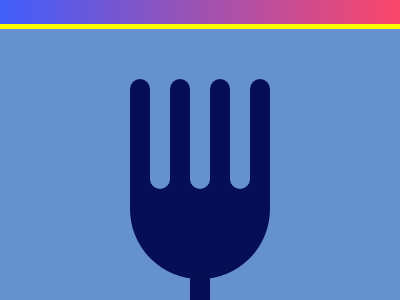

Give the HTML and CSS whose rendering is this image.

<!-- file: index.html -->
<!DOCTYPE html>
<html lang="en">

<head>
    <meta charset="UTF-8">
    <meta http-equiv="X-UA-Compatible" content="IE=edge">
    <meta name="viewport" content="width=device-width, initial-scale=1.0">
    <link rel="stylesheet" href="css/style.css">
    <title>Forking Crazy</title>
</head>

<body>
    <section>
        <div id="a"></div>
        <div id="b"></div>

        <div id="pa"></div>
        <div id="pb"></div>
        <div id="pc"></div>
        <div id="pd"></div>

        <div id="ba"></div>
        <div id="bb"></div>
        <div id="bc"></div>
    </section>
</body>

</html>

/* file: css/style.css */
body {
    margin: 0;
    padding: 0;
    box-sizing: border-box;
    display: flex;
    flex-direction: column;
    align-items: center;
    background: rgb(63,94,251);
    background: linear-gradient(90deg, rgba(63,94,251,1) 0%, rgba(252,70,107,1) 100%);
  }
  section {
    width: 400px;
    height: 300px;
    border: 5px solid yellow;
    background: #6592CF;
    position: relative;
    margin-top: 1.5rem;
  }

  #a {
    width: 20px;
    top:200px;
    left: 190px;
    height: 100px;
    background: #060F55;
    position: absolute;
    border-radius: 70px 70px 0 0;
  }
  
  #b {
    width: 140px;
    top: 150px;
    left: 130px;
    height: 100px;
    border-radius: 0 0 70px 70px;
    background: #060F55;
    position: absolute;
  }  
  #pa {
    width: 20px;
    left: 130px;
    top: 50px;
    height: 100px;
    background: #060F55;
    position: absolute;
    border-radius: 70px 70px 0 0;
  }
  
  #pb {
    width: 20px;
    left: 170px;
    top: 50px;
    height: 100px;
    background: #060F55;
    position: absolute;
    border-radius: 70px 70px 0 0;
  }  
  #pc {
    width: 20px;
    left: 210px;
    top: 50px;
    height: 100px;
    background: #060F55;
    position: absolute;
    border-radius: 70px 70px 0 0;
  }  
  #pd {
    width: 20px;
    left: 250px;
    top: 50px;
    height: 100px;
    background: #060F55;
    position: absolute;
    border-radius: 70px 70px 0 0;
  }
 #ba {
    width: 20px;
    left: 150px;
    top: 60px;
    height: 100px;
    background: #6592CF;
    position: absolute;
    border-radius: 0 0 70px 70px;
  }
  
   #bb {
    width: 20px;
    left: 190px;
    top: 60px;
    height: 100px;
    background: #6592CF;
    position: absolute;
    border-radius: 0 0 70px 70px;
  }
     #bc {
    width: 20px;
    left: 230px;
    top: 60px;
    height: 100px;
    background: #6592CF;
    position: absolute;
    border-radius: 0 0 70px 70px;
  }
  